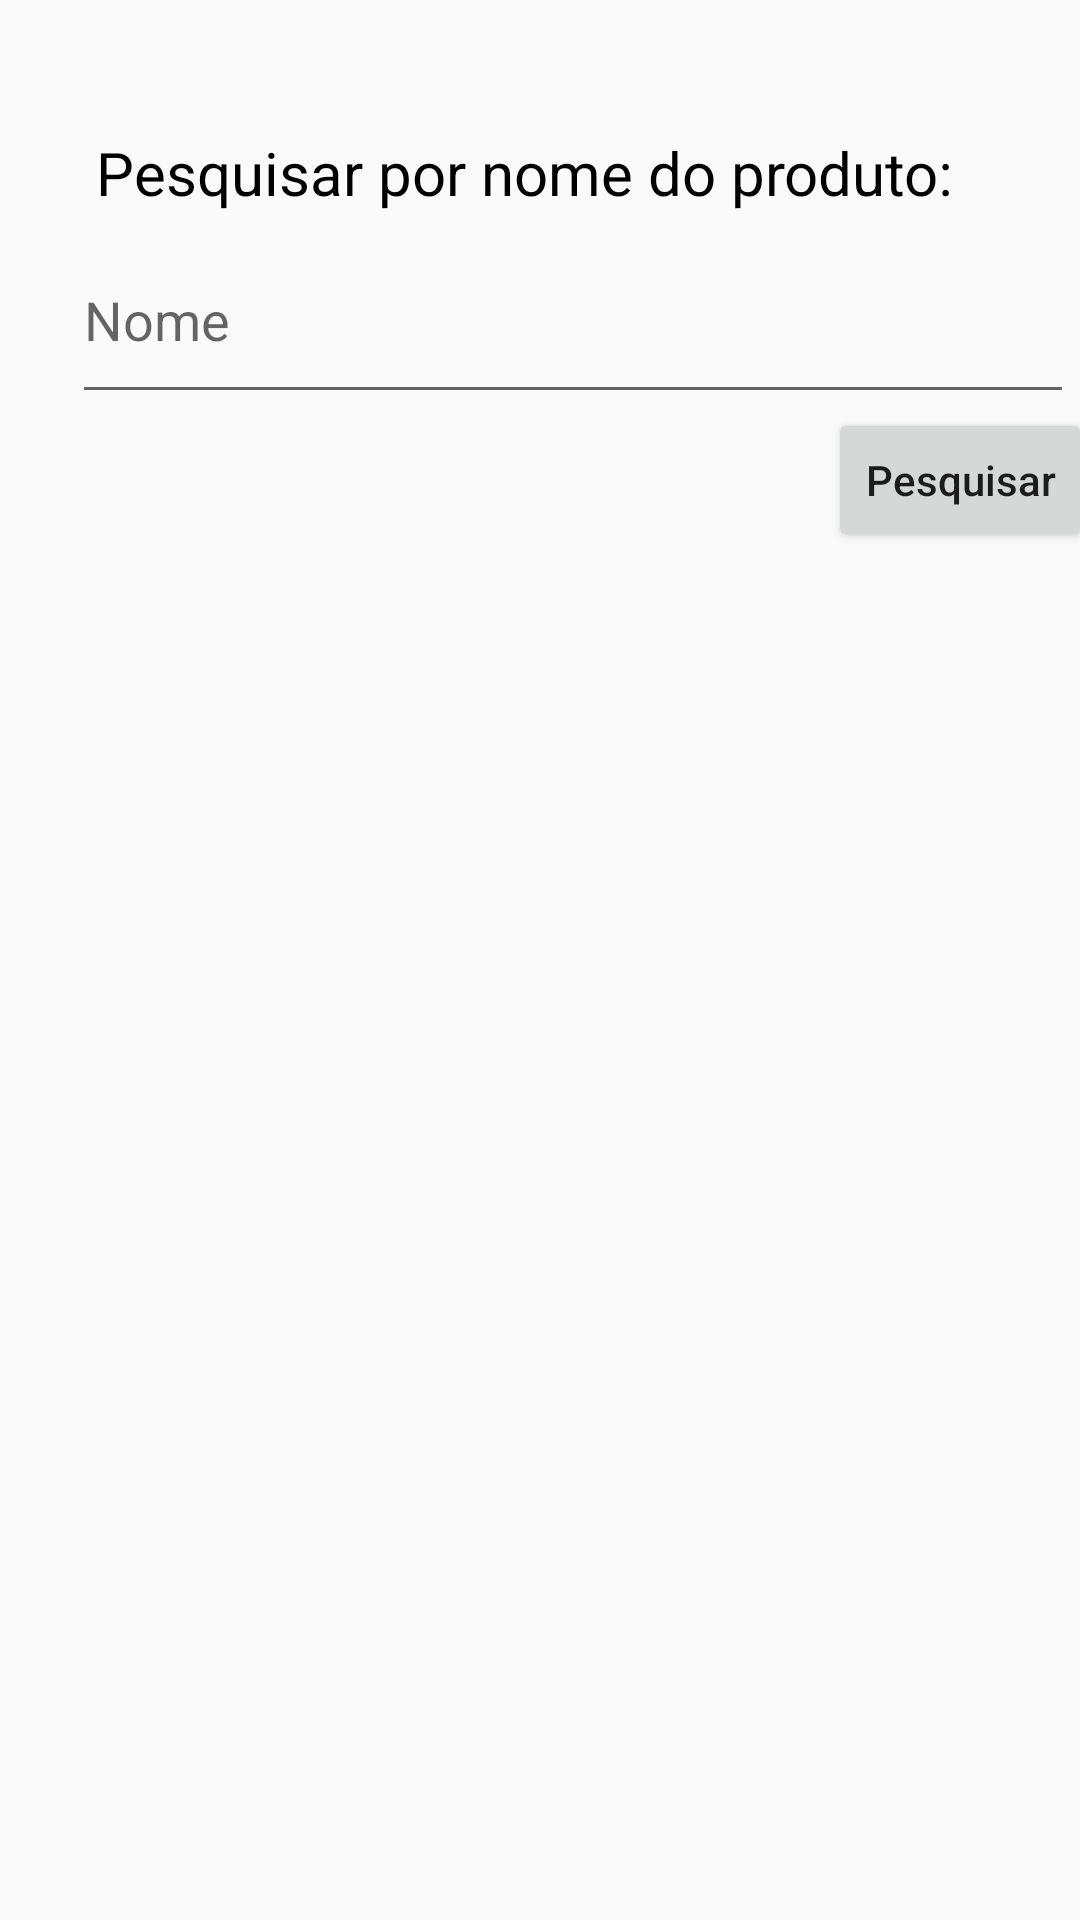

Write the Android layout XML for this screen, with the resource values it uses.
<!-- AndroidManifest.xml: application theme Theme.ControleEstoque -->
<!-- res/layout/activity_gerenciar.xml -->
<?xml version="1.0" encoding="utf-8"?>
<android.support.constraint.ConstraintLayout xmlns:android="http://schemas.android.com/apk/res/android"
    xmlns:app="http://schemas.android.com/apk/res-auto"
    xmlns:tools="http://schemas.android.com/tools"
    android:layout_width="match_parent"
    android:layout_height="match_parent"
    tools:context=".Gerenciar">

    <Button
        android:id="@+id/btnPesquisa"
        android:layout_width="wrap_content"
        android:layout_height="wrap_content"
        android:layout_marginStart="276dp"
        android:layout_marginTop="136dp"
        android:text="Pesquisar"
        android:textAllCaps="false"
        app:layout_constraintStart_toStartOf="parent"
        app:layout_constraintTop_toTopOf="parent"/>

    <EditText
        android:id="@+id/txtPesquisa"
        android:layout_width="334dp"
        android:layout_height="66dp"
        android:layout_marginStart="24dp"
        android:layout_marginTop="72dp"
        android:ems="10"
        android:hint="Nome"
        android:inputType="textPersonName"
        app:layout_constraintStart_toStartOf="parent"
        app:layout_constraintTop_toTopOf="parent" />

    <TextView
        android:id="@+id/txtHint"
        style="@android:style/Widget.Holo.TextView.SpinnerItem"
        android:layout_width="334dp"
        android:layout_height="wrap_content"
        android:layout_marginStart="24dp"
        android:layout_marginTop="44dp"
        android:text="Pesquisar por nome do produto:"
        android:textSize="20dp"
        android:typeface="normal"
        app:layout_constraintStart_toStartOf="parent"
        app:layout_constraintTop_toTopOf="parent" />

    <android.support.v7.widget.RecyclerView
        android:id="@+id/rvConsulta"
        android:layout_width="match_parent"
        android:layout_height="372dp"
        android:layout_marginTop="4dp"
        android:layout_weight="1"
        app:layout_constraintEnd_toEndOf="parent"
        app:layout_constraintHorizontal_bias="1.0"
        app:layout_constraintStart_toStartOf="parent"
        app:layout_constraintTop_toBottomOf="@+id/btnPesquisa" />




</android.support.constraint.ConstraintLayout>
<!-- resources referenced by this layout -->
<resources>
  <style name="Theme.ControleEstoque" parent="Theme.AppCompat.Light.DarkActionBar">
          
          <item name="colorPrimary">@color/purple_500</item>
          <item name="colorPrimaryDark">@color/purple_700</item>
          <item name="colorAccent">@color/teal_200</item>
          
      </style>
  <!-- not gathered from this repository: default colours our renderer supplied (Android Studio template values) -->
  <color name="purple_500">#FF6200EE</color>
  <color name="purple_700">#FF3700B3</color>
  <color name="teal_200">#FF03DAC5</color>
</resources>
